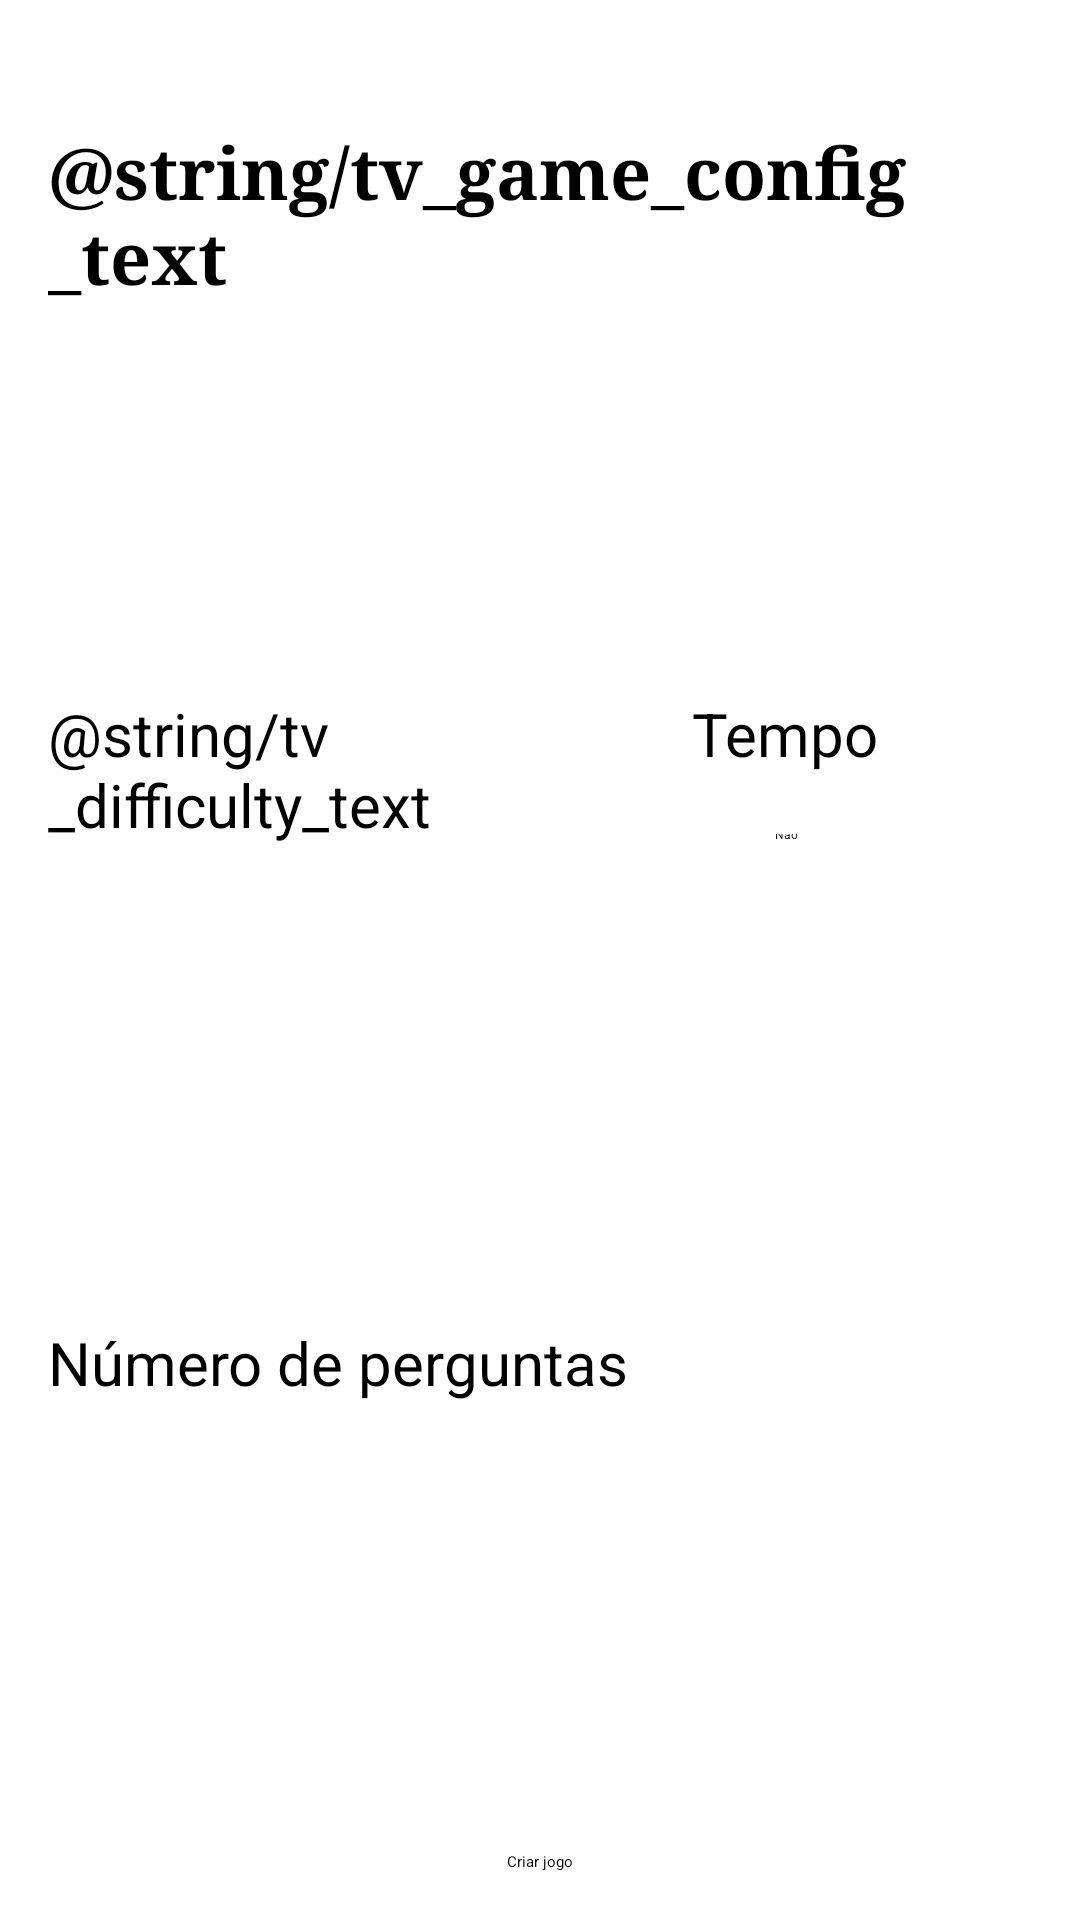

The Android layout XML behind this screen, and the referenced resources:
<!-- AndroidManifest.xml: application theme AppThemeBlack -->
<!-- res/layout/activity_create_game.xml -->
<?xml version="1.0" encoding="utf-8"?>
<LinearLayout xmlns:android="http://schemas.android.com/apk/res/android"
    xmlns:tools="http://schemas.android.com/tools"
    android:id="@+id/activity_config_jogo"
    android:layout_width="match_parent"
    android:layout_height="match_parent"
    android:padding="16dp"
    android:orientation="vertical"
    tools:context="activities.CreateGameActivity">

    <TextView
        android:layout_width="match_parent"
        android:layout_weight="1"
        android:layout_height="wrap_content"
        android:layout_marginTop="25dp"
        android:text="@string/tv_game_config_text"
        android:textSize="24sp"
        android:textStyle="bold"
        android:typeface="serif"/>

    <LinearLayout
        android:layout_width="match_parent"
        android:layout_height="wrap_content"
        android:layout_weight="1"
        android:orientation="horizontal">

        <LinearLayout
            android:layout_width="match_parent"
            android:layout_height="wrap_content"
            android:layout_weight="1"
            android:orientation="vertical">

            <TextView
                android:layout_width="wrap_content"
                android:layout_height="wrap_content"
                android:layout_gravity="center"
                android:text="@string/tv_difficulty_text"
                android:textSize="20sp"/>

            <Spinner
                android:id="@+id/spinner_dificuldade"
                android:layout_width="wrap_content"
                android:layout_height="wrap_content"
                android:layout_marginTop="20dp"
                android:layout_gravity="center" />

        </LinearLayout>

        <LinearLayout
            android:layout_width="match_parent"
            android:layout_height="wrap_content"
            android:layout_weight="1"
            android:orientation="vertical">

            <TextView
                android:layout_width="wrap_content"
                android:layout_height="wrap_content"
                android:layout_gravity="center"
                android:text="Tempo"
                android:textSize="20sp"/>

            <Switch
                android:id="@+id/sw_timer"
                android:layout_width="wrap_content"
                android:layout_height="wrap_content"
                android:layout_marginTop="20dp"
                android:layout_gravity="center"
                android:textOn="Sim"
                android:textOff="Não"/>

        </LinearLayout>

    </LinearLayout>

    <LinearLayout
        android:layout_width="match_parent"
        android:layout_height="wrap_content"
        android:layout_weight="1"
        android:orientation="vertical">

        <TextView
            android:layout_width="wrap_content"
            android:layout_height="wrap_content"
            android:layout_marginTop="10dp"
            android:id="@+id/tv_num_perguntas"
            android:text="@string/tv_questions_number_text"
            android:textSize="20sp"/>

        <SeekBar
            android:id="@+id/sb_n_questions"
            android:layout_width="match_parent"
            android:layout_height="wrap_content"
            android:layout_marginTop="20dp"/>

    </LinearLayout>

    <ViewStub
        android:id="@+id/viewStub"
        android:layout_width="match_parent"
        android:layout_height="wrap_content" />

    <Button
        android:layout_width="wrap_content"
        android:layout_height="wrap_content"
        android:text="Criar jogo"
        android:layout_gravity="center"
        android:onClick="onButtonComecarClick"/>

</LinearLayout>
<!-- resources referenced by this layout -->
<resources>
  <string name="tv_questions_number_text">Número de perguntas</string>
</resources>
